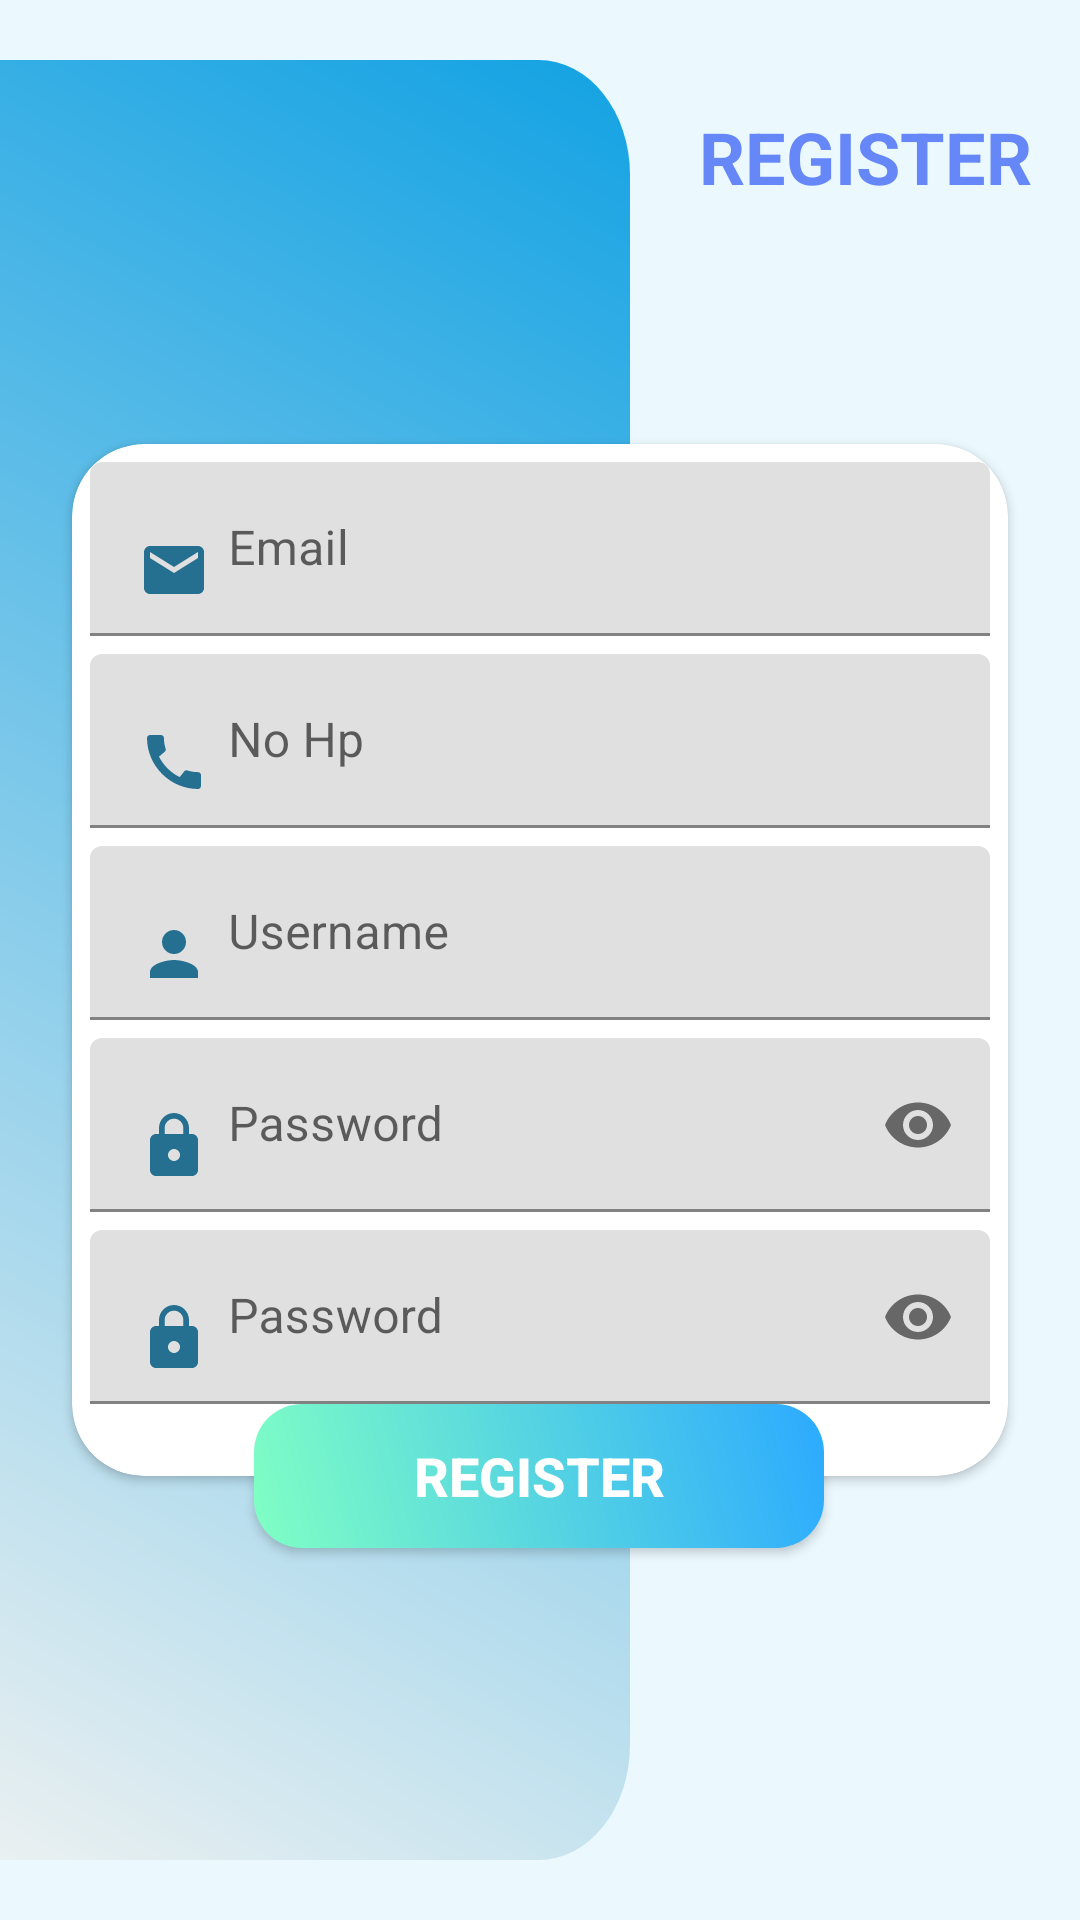

Android layout source for this screen:
<!-- AndroidManifest.xml: application theme Theme.Drawer.NoActionBar -->
<!-- res/layout/data_akun.xml -->
<?xml version="1.0" encoding="utf-8"?>
<androidx.constraintlayout.widget.ConstraintLayout xmlns:android="http://schemas.android.com/apk/res/android"
    xmlns:app="http://schemas.android.com/apk/res-auto"
    xmlns:tools="http://schemas.android.com/tools"
    android:layout_width="match_parent"
    android:layout_height="match_parent"
    android:background="@color/biruterang"
    tools:context=".register_activity2">



    <View
        android:id="@+id/backgroundsampingregister1"
        android:layout_width="210dp"
        android:layout_height="600dp"
        android:background="@drawable/ic_register_bg"
        app:layout_constraintBottom_toBottomOf="parent"
        app:layout_constraintStart_toStartOf="parent"
        app:layout_constraintTop_toTopOf="parent" />

    <RelativeLayout
        android:layout_width="0dp"
        android:layout_height="wrap_content"
        android:layout_marginStart="16dp"
        android:layout_marginTop="16dp"
        android:layout_marginEnd="16dp"
        app:layout_constraintEnd_toEndOf="parent"
        app:layout_constraintHorizontal_bias="0.0"
        app:layout_constraintStart_toStartOf="parent"
        app:layout_constraintTop_toTopOf="@+id/backgroundsampingregister1">


        <TextView
            android:id="@+id/judulregister1"
            android:layout_width="wrap_content"
            android:layout_height="wrap_content"
            android:layout_alignParentEnd="true"
            android:layout_centerVertical="true"
            android:text="REGISTER"
            android:textColor="@color/colorPrimary"
            android:textSize="24sp"
            android:textStyle="bold" />
    </RelativeLayout>

    <androidx.cardview.widget.CardView
        android:id="@+id/cardViewregister1"
        android:layout_width="0dp"
        android:layout_height="wrap_content"
        android:layout_marginStart="24dp"
        android:layout_marginEnd="24dp"
        app:cardCornerRadius="24dp"
        app:layout_constraintBottom_toBottomOf="parent"
        app:layout_constraintEnd_toEndOf="parent"
        app:layout_constraintStart_toStartOf="parent"
        app:layout_constraintTop_toTopOf="parent">

        <LinearLayout
            android:layout_width="match_parent"
            android:layout_height="match_parent"
            android:orientation="vertical">

            <com.google.android.material.textfield.TextInputLayout
                android:layout_width="match_parent"
                android:layout_height="match_parent"
                android:layout_marginTop="6dp"
                android:paddingStart="6dp"
                android:paddingEnd="6dp">

                <com.google.android.material.textfield.TextInputEditText
                    android:layout_width="match_parent"
                    android:layout_height="wrap_content"
                    android:id="@+id/email"
                    android:drawableStart="@drawable/ic_email"
                    android:drawablePadding="6dp"
                    android:hint="Email"
                    android:inputType="textEmailAddress" />
            </com.google.android.material.textfield.TextInputLayout>

            <com.google.android.material.textfield.TextInputLayout
                android:layout_width="match_parent"
                android:layout_height="match_parent"
                android:layout_marginTop="6dp"
                android:paddingStart="6dp"
                android:paddingEnd="6dp">

                <com.google.android.material.textfield.TextInputEditText
                    android:layout_width="match_parent"
                    android:layout_height="wrap_content"
                    android:id="@+id/nohp"
                    android:drawableStart="@drawable/ic_hp"
                    android:drawablePadding="6dp"
                    android:hint="No Hp"
                    android:inputType="textEmailAddress" />
            </com.google.android.material.textfield.TextInputLayout>

            <com.google.android.material.textfield.TextInputLayout
                android:layout_width="match_parent"
                android:layout_height="match_parent"
                android:layout_marginTop="6dp"
                android:paddingStart="6dp"
                android:paddingEnd="6dp">

                <com.google.android.material.textfield.TextInputEditText
                    android:layout_width="match_parent"
                    android:layout_height="wrap_content"
                    android:id="@+id/username"
                    android:drawableStart="@drawable/ic_profile"
                    android:drawablePadding="6dp"
                    android:hint="Username"
                    android:inputType="textEmailAddress" />
            </com.google.android.material.textfield.TextInputLayout>
            <com.google.android.material.textfield.TextInputLayout
                android:layout_width="match_parent"
                android:layout_height="match_parent"
                android:layout_marginTop="6dp"
                android:paddingStart="6dp"
                android:paddingEnd="6dp"
                app:passwordToggleEnabled="true">

                <com.google.android.material.textfield.TextInputEditText
                    android:layout_width="match_parent"
                    android:id="@+id/pass"
                    android:layout_height="wrap_content"
                    android:drawableStart="@drawable/ic_lock"
                    android:drawablePadding="6dp"
                    android:hint="Password"
                    android:inputType="textPassword" />
            </com.google.android.material.textfield.TextInputLayout>
            <com.google.android.material.textfield.TextInputLayout
                android:layout_width="match_parent"
                android:layout_height="wrap_content"
                android:layout_marginTop="6dp"
                android:layout_marginBottom="24dp"
                android:paddingStart="6dp"
                android:paddingEnd="6dp"
                app:passwordToggleEnabled="true">

                <com.google.android.material.textfield.TextInputEditText
                    android:layout_width="match_parent"
                    android:id="@+id/konpass"
                    android:layout_height="wrap_content"
                    android:drawableStart="@drawable/ic_lock"
                    android:drawablePadding="6dp"
                    android:hint="Password"
                    android:inputType="textPassword" />

            </com.google.android.material.textfield.TextInputLayout>






        </LinearLayout>
    </androidx.cardview.widget.CardView>

    <Button
        android:id="@+id/btnselesai"
        android:layout_width="190dp"
        android:layout_height="wrap_content"
        android:background="@drawable/login_btn_bg"
        android:text="Register"
        android:textColor="@android:color/white"
        android:textSize="18sp"
        android:textStyle="bold"
        app:layout_constraintBottom_toBottomOf="@+id/cardViewregister1"
        app:layout_constraintEnd_toEndOf="@+id/cardViewregister1"
        app:layout_constraintHorizontal_bias="0.497"
        app:layout_constraintStart_toStartOf="@+id/cardViewregister1"
        app:layout_constraintTop_toBottomOf="@+id/cardViewregister1"
        app:layout_constraintVertical_bias="0.0" />

</androidx.constraintlayout.widget.ConstraintLayout>
<!-- resources referenced by this layout -->
<resources>
  <color name="biruterang">#EBF9FF</color>
  <color name="colorPrimary">#6687F7</color>
  <!-- drawable ic_email (drawable) -->
  <vector android:height="24dp" android:tint="#257091"
      android:viewportHeight="24" android:viewportWidth="24"
      android:width="24dp" xmlns:android="http://schemas.android.com/apk/res/android">
      <path android:fillColor="@android:color/white" android:pathData="M20,4L4,4c-1.1,0 -1.99,0.9 -1.99,2L2,18c0,1.1 0.9,2 2,2h16c1.1,0 2,-0.9 2,-2L22,6c0,-1.1 -0.9,-2 -2,-2zM20,8l-8,5 -8,-5L4,6l8,5 8,-5v2z"/>
  </vector>
  <!-- drawable ic_hp (drawable) -->
  <vector android:height="24dp" android:tint="#257091"
      android:viewportHeight="24" android:viewportWidth="24"
      android:width="24dp" xmlns:android="http://schemas.android.com/apk/res/android">
      <path android:fillColor="@android:color/white" android:pathData="M20.01,15.38c-1.23,0 -2.42,-0.2 -3.53,-0.56 -0.35,-0.12 -0.74,-0.03 -1.01,0.24l-1.57,1.97c-2.83,-1.35 -5.48,-3.9 -6.89,-6.83l1.95,-1.66c0.27,-0.28 0.35,-0.67 0.24,-1.02 -0.37,-1.11 -0.56,-2.3 -0.56,-3.53 0,-0.54 -0.45,-0.99 -0.99,-0.99H4.19C3.65,3 3,3.24 3,3.99 3,13.28 10.73,21 20.01,21c0.71,0 0.99,-0.63 0.99,-1.18v-3.45c0,-0.54 -0.45,-0.99 -0.99,-0.99z"/>
  </vector>
  <!-- drawable ic_lock (drawable) -->
  <vector android:height="24dp" android:tint="#257091"
      android:viewportHeight="24" android:viewportWidth="24"
      android:width="24dp" xmlns:android="http://schemas.android.com/apk/res/android">
      <path android:fillColor="@android:color/white" android:pathData="M18,8h-1L17,6c0,-2.76 -2.24,-5 -5,-5S7,3.24 7,6v2L6,8c-1.1,0 -2,0.9 -2,2v10c0,1.1 0.9,2 2,2h12c1.1,0 2,-0.9 2,-2L20,10c0,-1.1 -0.9,-2 -2,-2zM12,17c-1.1,0 -2,-0.9 -2,-2s0.9,-2 2,-2 2,0.9 2,2 -0.9,2 -2,2zM15.1,8L8.9,8L8.9,6c0,-1.71 1.39,-3.1 3.1,-3.1 1.71,0 3.1,1.39 3.1,3.1v2z"/>
  </vector>
  <!-- drawable ic_profile (drawable) -->
  <vector android:height="24dp" android:tint="#257091"
      android:viewportHeight="24" android:viewportWidth="24"
      android:width="24dp" xmlns:android="http://schemas.android.com/apk/res/android">
      <path android:fillColor="@android:color/white" android:pathData="M12,12c2.21,0 4,-1.79 4,-4s-1.79,-4 -4,-4 -4,1.79 -4,4 1.79,4 4,4zM12,14c-2.67,0 -8,1.34 -8,4v2h16v-2c0,-2.66 -5.33,-4 -8,-4z"/>
  </vector>
  <!-- drawable ic_register_bg (drawable) -->
  <vector android:autoMirrored="true" android:height="476.81158dp"
      android:viewportHeight="470" android:viewportWidth="207"
      android:width="210dp" xmlns:aapt="http://schemas.android.com/aapt" xmlns:android="http://schemas.android.com/apk/res/android">
      <path android:pathData="M0,0H177a30,30 0,0 1,30 30V440a30,30 0,0 1,-30 30H0a0,0 0,0 1,0 0V0A0,0 0,0 1,0 0Z">
          <aapt:attr name="android:fillColor">
              <gradient android:endX="0" android:endY="470"
                  android:startX="207" android:startY="0" android:type="linear">
                  <item android:color="#13A2E3" android:offset="0"/>
                  <item android:color="#EAF0F1" android:offset="1"/>
              </gradient>
          </aapt:attr>
      </path>
  </vector>
  <!-- drawable login_btn_bg (drawable) -->
  <?xml version="1.0" encoding="utf-8"?>
  <shape xmlns:android="http://schemas.android.com/apk/res/android" android:shape="rectangle">
      <gradient android:endColor="#FF2CAAFF" android:startColor="@color/hijau" android:angle="45" />
      <corners android:radius="16dp" />
  </shape>
  <style name="Theme.Drawer.NoActionBar">
          <item name="windowActionBar">false</item>
          <item name="windowNoTitle">true</item>
      </style>
  <color name="hijau">#80FFC4</color>
</resources>
